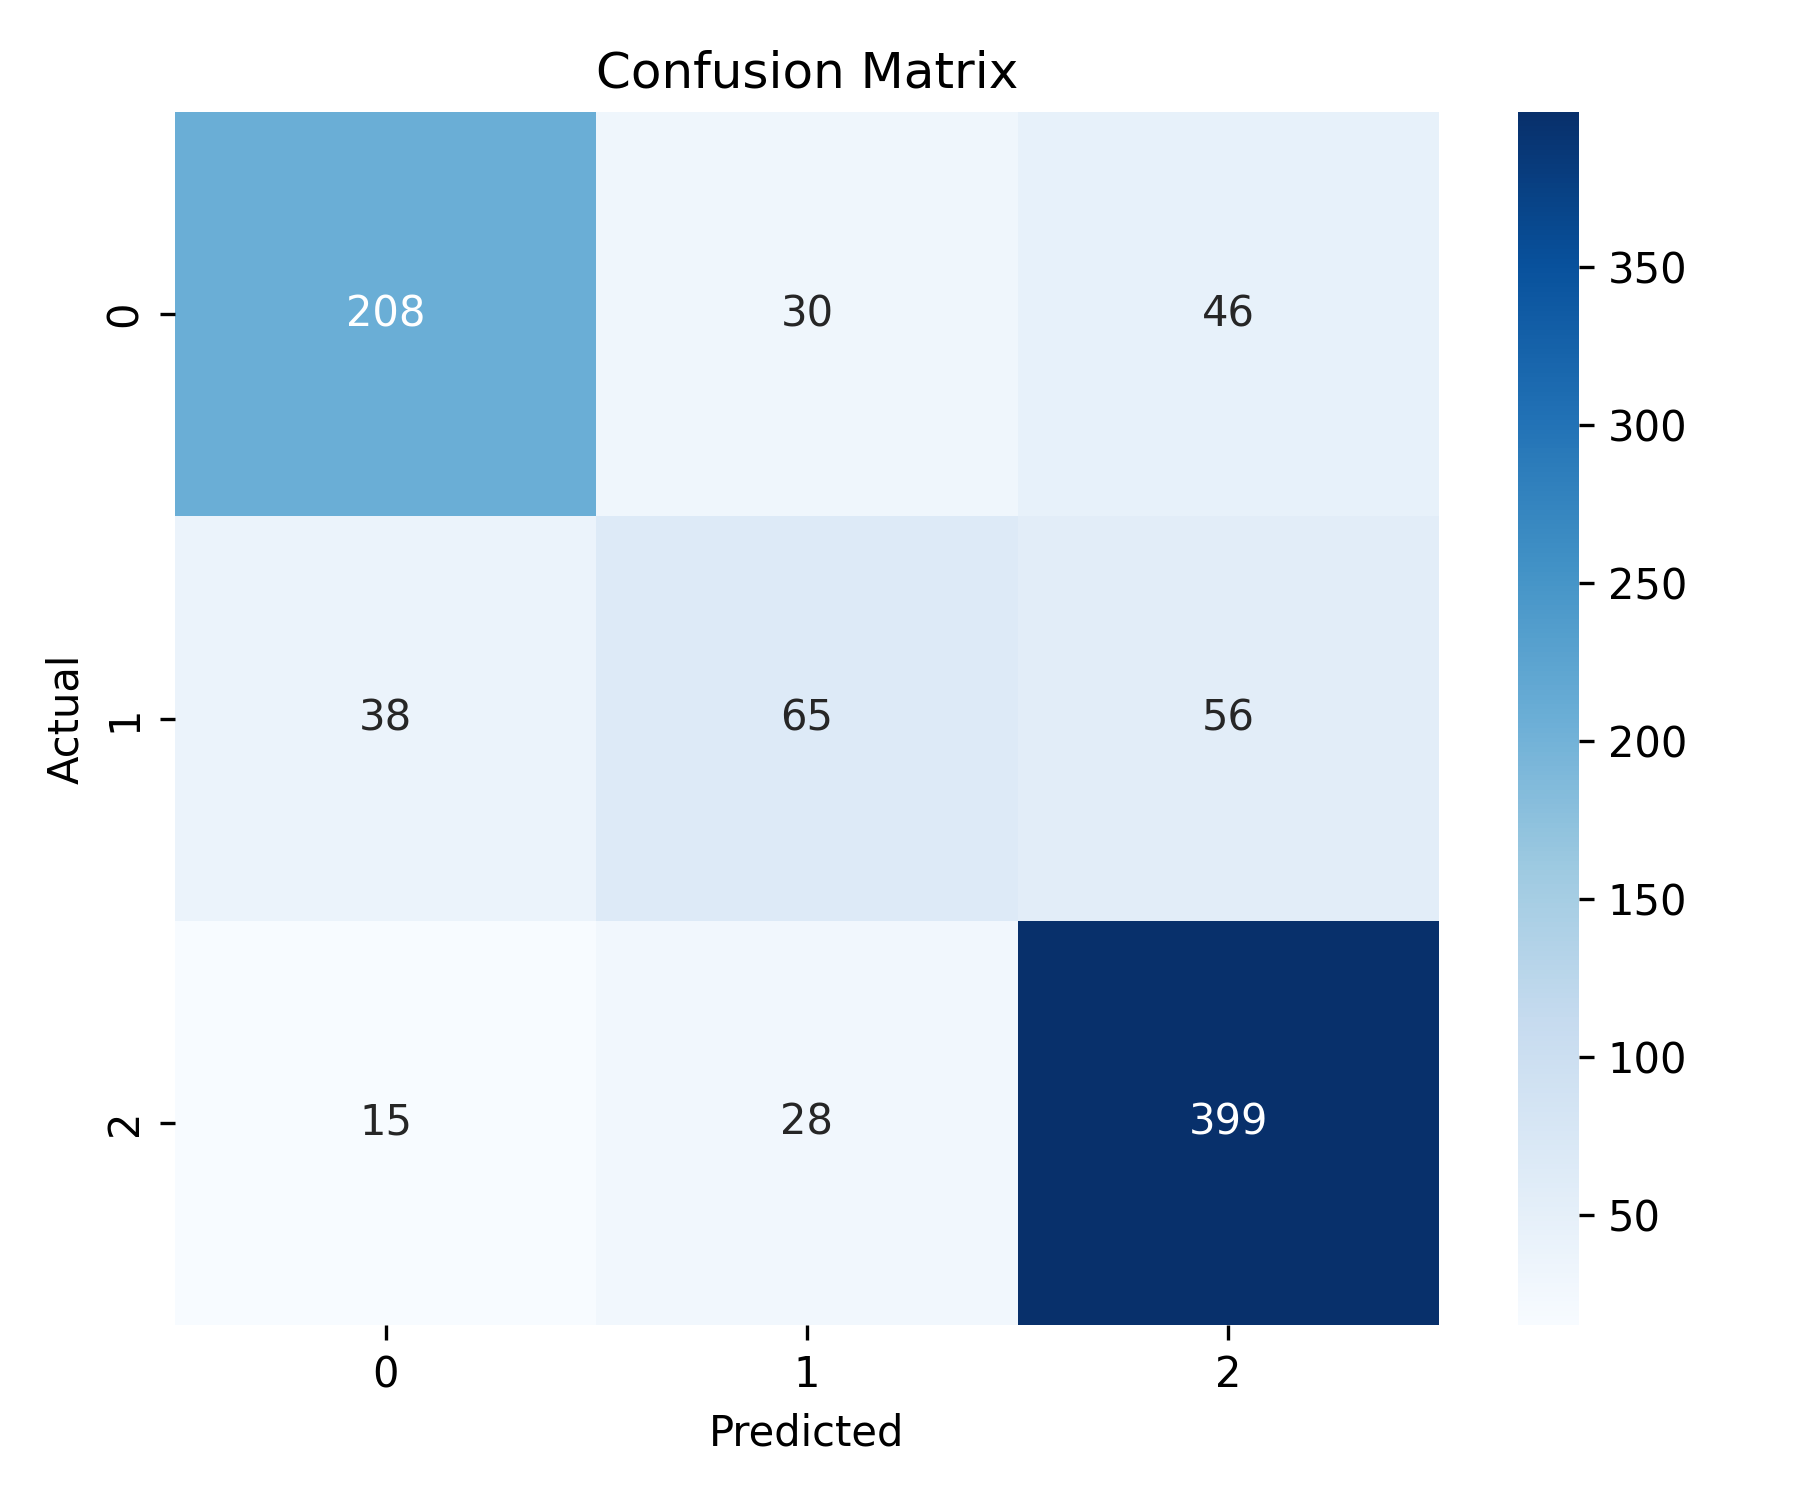

The file beside this chart, header and first rows:
0, 1, 2
208, 30, 46
38, 65, 56
15, 28, 399
